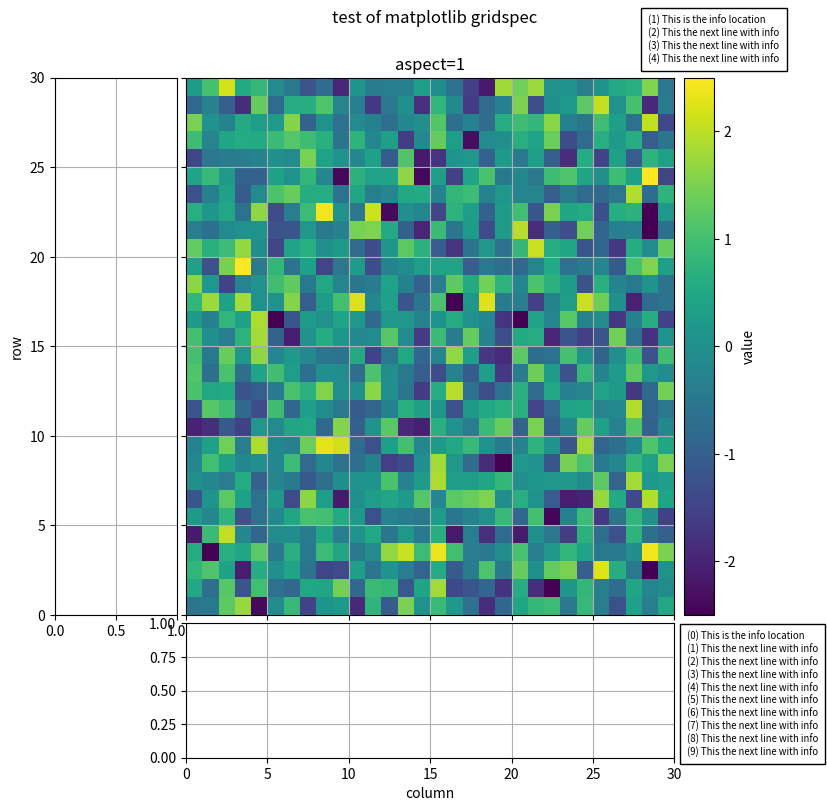
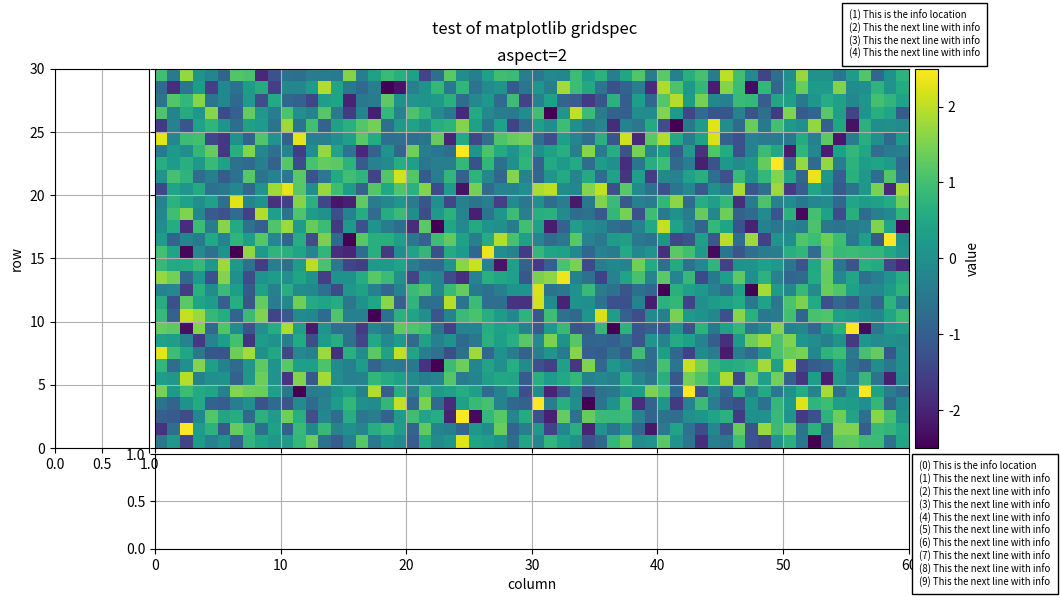
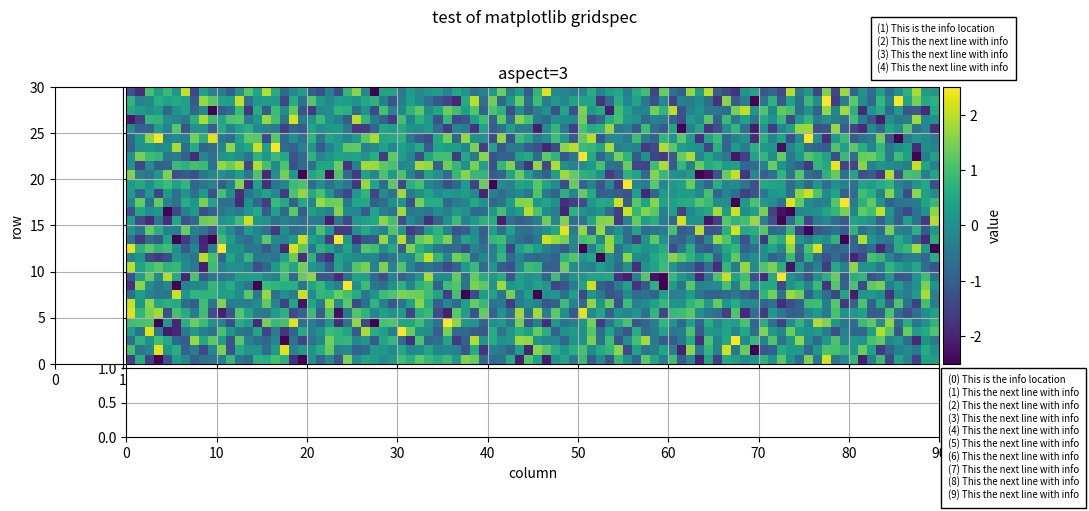
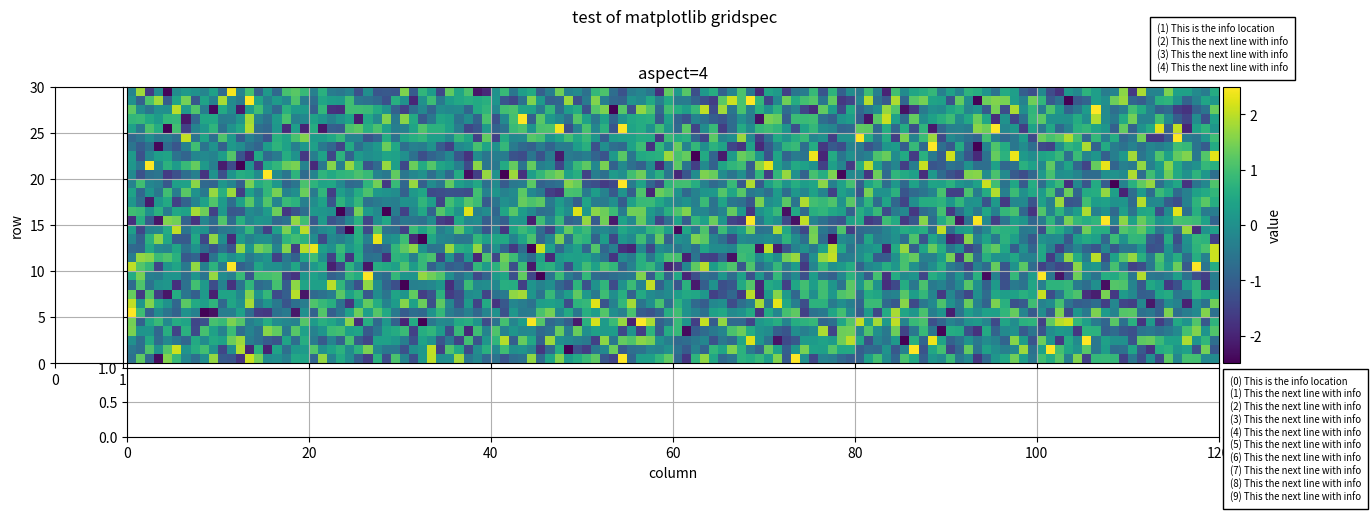

The matplotlib source for these figures, in order:
"""
This file is part of moniplot

https://github.com/rmvanhees/moniplot.git

Script used to get the optimum layout for the MONplot methods draw_signal and
draw_quality.

Copyright (c) 2022 SRON - Netherlands Institute for Space Research
   All Rights Reserved

License:  GNU GPL v3.0
"""
import numpy as np

import matplotlib.pyplot as plt

def draw_figure(aspect: int, side_panels='one'):
    """
    """
    figsize = {1: (9.5, 8.5),
               2: (12, 6),
               3: (12, 5),
               4: (15.5, 5)}.get(aspect)

    fig = plt.figure(figsize=figsize)
    fig.suptitle('test of matplotlib gridspec')

    # Add a gridspec
    wratio = (1., 4. * aspect, 0.25, 0.75)
    gspec = fig.add_gridspec(2, 4, left=0.1, right=0.9,
                             width_ratios=wratio, height_ratios=(4, 1),
                             bottom=0.1 if aspect in (1, 2) else 0.125,
                             top=0.9 if aspect in (1, 2) else 0.825,
                             wspace=0.05 / aspect, hspace=0.025)

    axx = fig.add_subplot(gspec[0, 1])
    pcm = axx.pcolormesh(np.random.randn(30, aspect * 30),
                        vmin=-2.5, vmax=2.5)
    # image panel
    axx.set_title(f'aspect={aspect}')
    axx.grid(True)

    # side_panels
    if side_panels != 'none':
        for xtl in axx.get_xticklabels():
            xtl.set_visible(False)
        for ytl in axx.get_yticklabels():
            ytl.set_visible(False)
        axx_px = fig.add_subplot(gspec[1, 1], sharex=axx)
        axx_px.set_xlabel('column')
        axx_px.grid(True)
        axx_py = fig.add_subplot(gspec[0, 0], sharey=axx)
        axx_py.set_ylabel('row')
        axx_py.grid(True)
    else:
        axx.set_xlabel('column')
        axx.set_ylabel('row')

    # add colorbar
    axx_c = fig.add_subplot(gspec[0, 2])
    _ = plt.colorbar(pcm, cax=axx_c, label='value')

    # text panel
    axx_c.text(1 if aspect == 1 else 0,
               1.025 if aspect in (1, 2) else 1.05,
               "(1) This is the info location\n"
               "(2) This the next line with info\n"
               "(3) This the next line with info\n"
               "(4) This the next line with info",
               transform=axx_c.transAxes,
               fontsize='x-small', style='normal',
               verticalalignment='bottom',
               horizontalalignment='center',
               multialignment='left',
               bbox={'facecolor': 'white', 'pad': 5})
    axx_c.text(0.1 * aspect,
               -0.03 - (aspect-1) * 0.005,
               "(0) This is the info location\n"
               "(1) This the next line with info\n"
               "(2) This the next line with info\n"
               "(3) This the next line with info\n"
               "(4) This the next line with info\n"
               "(5) This the next line with info\n"
               "(6) This the next line with info\n"
               "(7) This the next line with info\n"
               "(8) This the next line with info\n"
               "(9) This the next line with info",
               transform=axx_c.transAxes,
               fontsize='x-small', style='normal',
               verticalalignment='top',
               horizontalalignment='left',
               multialignment='left',
               bbox={'facecolor': 'white', 'pad': 5})
    plt.show()


def main():
    """
    """
    draw_figure(1)
    draw_figure(2)
    draw_figure(3)
    draw_figure(4)

# --------------------------------------------------
if __name__ == '__main__':
    main()
